Run: headless pygame with SDL's dummy video driver; simulated clock (each Clock.tick advances the game by its frame time, no real sleeping); random seed 0; keys injected as events and as key.get_pressed() state; no mouse input.
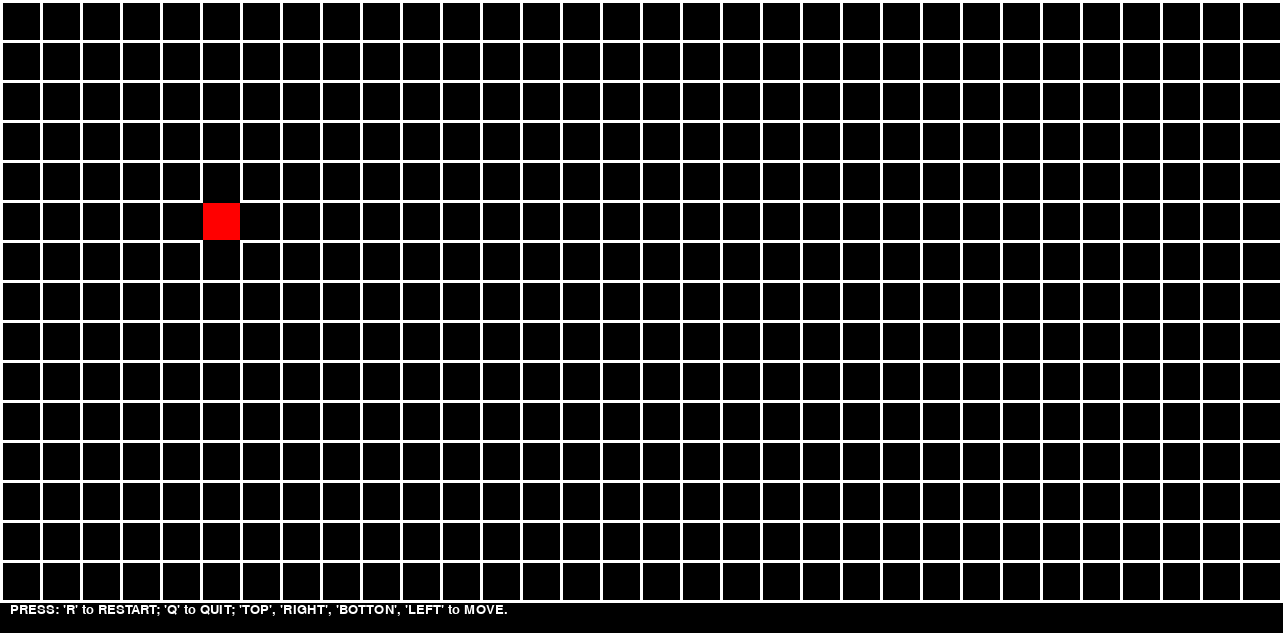
Frame 1 of 4 · flips 1–60 · no input
Frame 2 of 4 · flips 61–180 · tapped SPACE, RETURN · held RIGHT (→), D · screen unchanged from frame 1, image omitted
Frame 3 of 4 · flips 181–300 · held DOWN (↓), S · screen unchanged from frame 2, image omitted
Frame 4 of 4 · flips 301–420 · held LEFT (←), A, UP (↑), W · screen unchanged from frame 3, image omitted

The pygame program that drew these frames:

import sys

import pygame as pg


class Wall():
    def __init__(self, window, type, r, c):
        self.window = window
        self.type = type
        self.r = r
        self.c = c
        self.existed = True

    def create(self):
        self.existed = True

    def delete(self):
        self.existed = False

    def draw(self):
        if self.existed:
            if self.type == 'horizontal':
                y = UNIT * self.r + WALL_DEPTH // 2
                pg.draw.line(
                    surface=self.window, 
                    color=WHITE, 
                    start_pos=(UNIT * self.c, y), 
                    end_pos=(UNIT * (self.c + 1) + WALL_DEPTH // 2 + 1, y), 
                    width=WALL_DEPTH
                )
            elif self.type == 'vertical':
                x = UNIT * self.c + WALL_DEPTH // 2
                pg.draw.line(
                    surface=self.window, 
                    color=WHITE, 
                    start_pos=(x, UNIT * self.r), 
                    end_pos=(x, UNIT * (self.r + 1) + WALL_DEPTH // 2 + 1), 
                    width=WALL_DEPTH
                )

class Cell():
    def __init__(self, window, r, c):
        self.window = window
        self.r = r
        self.c = c
        self.visited = False

    def connect_walls(self, top: Wall, right: Wall, botton: Wall, left: Wall):
        self.top = top
        self.right = right
        self.botton = botton
        self.left = left

    def highlight(self):
        pg.draw.rect(
            self.window, 
            YELLOW, 
            (UNIT * self.c + WALL_DEPTH, 
             UNIT * self.r + WALL_DEPTH, 
             UNIT - WALL_DEPTH,
             UNIT - WALL_DEPTH)
        )

class Text():
    def __init__(self, window: pg.Surface, loc: tuple[int, int], text: str):
        pg.font.init()
        self.window = window
        self.loc = loc
        self.text = None
        self.font = pg.font.SysFont('Comic Sans MS', 20)
        self.set_text(text)

    def set_text(self, text):
        if self.text == text:
            return
        self.text = text
        self.text_surface = self.font.render(self.text, True, WHITE)

    def draw(self):
        self.window.blit(self.text_surface, self.loc)
        
        


if __name__ == '__main__':
    BLACK = (0, 0, 0)
    WHITE = (255, 255, 255)
    YELLOW = (255, 0, 0)
    UNIT = 40
    WALL_DEPTH = 3    # Odd number is prefered
    LABEL_HEIGHT = 30
    MAZE_WIDTH = 1280
    MAZE_HEIGHT = 600
    WINDOW_WIDTH = MAZE_WIDTH + WALL_DEPTH
    WINDOW_HEIGHT = MAZE_HEIGHT + WALL_DEPTH + LABEL_HEIGHT
    ROWS = (MAZE_HEIGHT) // UNIT
    COLUMNS = (MAZE_WIDTH) // UNIT
    FPS = 30

    pg.init()
    window = pg.display.set_mode((WINDOW_WIDTH, WINDOW_HEIGHT))
    clock = pg.time.Clock()

    h_walls: list[Wall] = []
    for r in range(ROWS + 1):
        for c in range(COLUMNS):
            oWall = Wall(window, 'horizontal', r, c)
            h_walls.append(oWall)

    v_walls: list[Wall] = []
    for r in range(ROWS):
        for c in range(COLUMNS + 1):
            oWall = Wall(window, 'vertical', r, c)
            v_walls.append(oWall)
    
    cells: list[Cell] = []
    for r in range(ROWS):
        for c in range(COLUMNS):
            oCell = Cell(window, r, c)
            oCell.connect_walls(
                top=h_walls[r * COLUMNS + c], 
                right=v_walls[r * (COLUMNS + 1) + c + 1],
                botton=h_walls[(r + 1) * COLUMNS + c],
                left=v_walls[r * (COLUMNS + 1) + c]
            )
            cells.append(oCell)
    
    test_r1 = 5
    test_c1 = 5
    test_cell = cells[test_r1 * COLUMNS + test_c1]
    test_cell.top.delete()
    test_cell.right.delete()
    test_cell.botton.delete()
    test_cell.left.delete()

    test_r2 = 5
    test_c2 = 5

    oLabel = Text(
        window, 
        (10, WINDOW_HEIGHT - LABEL_HEIGHT), 
        ("PRESS: 'R' to RESTART; 'Q' to QUIT; "
        "'TOP', 'RIGHT', 'BOTTON', 'LEFT' to MOVE.")
    )

    while True:
        for event in pg.event.get():
            if event.type == pg.QUIT:
                pg.quit()
                sys.exit()
            if event.type == pg.KEYUP:
                if event.key == pg.K_q:
                    pg.quit()
                    sys.exit()

        window.fill(BLACK)

        for oWall in h_walls + v_walls:
            oWall.draw()
        cells[test_r2 * COLUMNS + test_c2].highlight()

        oLabel.draw()
        
        pg.display.update()

        clock.tick(FPS)
